Run: headless pygame with SDL's dummy video driver; simulated clock (each Clock.tick advances the game by its frame time, no real sleeping); random seed 0; keys injected as events and as key.get_pressed() state; no mouse input.
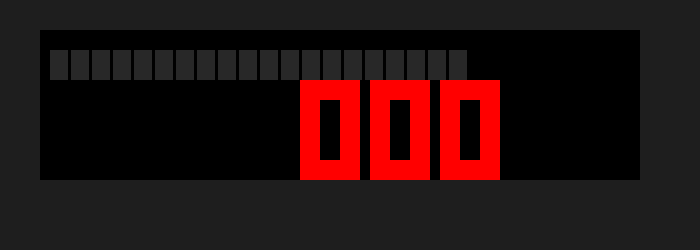
Frame 1 of 4 · flips 1–60 · no input
Frame 2 of 4 · flips 61–180 · tapped SPACE, RETURN · held RIGHT (→), D · screen unchanged from frame 1, image omitted
Frame 3 of 4 · flips 181–300 · held DOWN (↓), S · screen unchanged from frame 2, image omitted
Frame 4 of 4 · flips 301–420 · held LEFT (←), A, UP (↑), W · screen unchanged from frame 3, image omitted

The pygame program that drew these frames:

import pygame
import sys

pygame.init()

ANCHO = 700
ALTO = 250
ventana = pygame.display.set_mode((ANCHO, ALTO))
pygame.display.set_caption("HUD Velocidad Top Gear")

reloj = pygame.time.Clock()

# 🔢 Números tipo display
numeros = {
    "0": [[1,1,1],[1,0,1],[1,0,1],[1,0,1],[1,1,1]],
    "1": [[0,0,1],[0,0,1],[0,0,1],[0,0,1],[0,0,1]],
    "2": [[1,1,1],[0,0,1],[1,1,1],[1,0,0],[1,1,1]],
    "3": [[1,1,1],[0,0,1],[1,1,1],[0,0,1],[1,1,1]],
    "4": [[1,0,1],[1,0,1],[1,1,1],[0,0,1],[0,0,1]],
    "5": [[1,1,1],[1,0,0],[1,1,1],[0,0,1],[1,1,1]],
    "6": [[1,1,1],[1,0,0],[1,1,1],[1,0,1],[1,1,1]],
    "7": [[1,1,1],[0,0,1],[0,0,1],[0,0,1],[0,0,1]],
    "8": [[1,1,1],[1,0,1],[1,1,1],[1,0,1],[1,1,1]],
    "9": [[1,1,1],[1,0,1],[1,1,1],[0,0,1],[1,1,1]]
}

def dibujar_numero(numero, x, y, tamaño=20):
    matriz = numeros[str(numero)]
    for fila in range(len(matriz)):
        for col in range(len(matriz[fila])):
            if matriz[fila][col] == 1:
                pygame.draw.rect(
                    ventana,
                    (255, 0, 0),
                    (x + col*tamaño, y + fila*tamaño, tamaño, tamaño)
                )

#  variables velocidad
velocidad = 0
velocidad_max = 200
aceleracion = velocidad_max / 5  # llega en 5 segundos

def dibujar_barra(velocidad):
    x_inicio = 50
    y_inicio = 50
    ancho = 18
    alto = 30
    separacion = 3

    total = 20
    activos = int((velocidad / velocidad_max) * total)

    for i in range(total):
        x = x_inicio + i * (ancho + separacion)

        # colores por zona
        if i < 7:
            color = (0, 255, 0)       # verde
        elif i < 14:
            color = (255, 255, 0)     # amarillo
        else:
            color = (255, 0, 0)       # rojo

        if i >= activos:
            color = (40, 40, 40)

        pygame.draw.rect(ventana, color, (x, y_inicio, ancho, alto))

# 🔁 loop
while True:
    dt = reloj.tick(60) / 1000  # segundos

    for event in pygame.event.get():
        if event.type == pygame.QUIT:
            pygame.quit()
            sys.exit()

    teclas = pygame.key.get_pressed()

    if teclas[pygame.K_SPACE]:
        velocidad += aceleracion * dt
    else:
        velocidad -= aceleracion * dt * 0.5  # freno suave

    velocidad = max(0, min(velocidad, velocidad_max))

    # 🎨 fondo
    ventana.fill((30, 30, 30))

    # panel
    pygame.draw.rect(ventana, (0, 0, 0), (40, 30, 600, 150))

    # barra
    dibujar_barra(velocidad)

    # número
    texto = str(int(velocidad)).zfill(3)

    x = 300
    for digito in texto:
        dibujar_numero(digito, x, 80)
        x += 70

    pygame.display.update()
